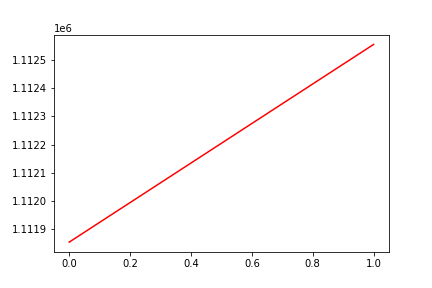

Source data for this figure (header and first rows):
, date, assets
0, 0, 1111854
1, 20181129, 1112556
